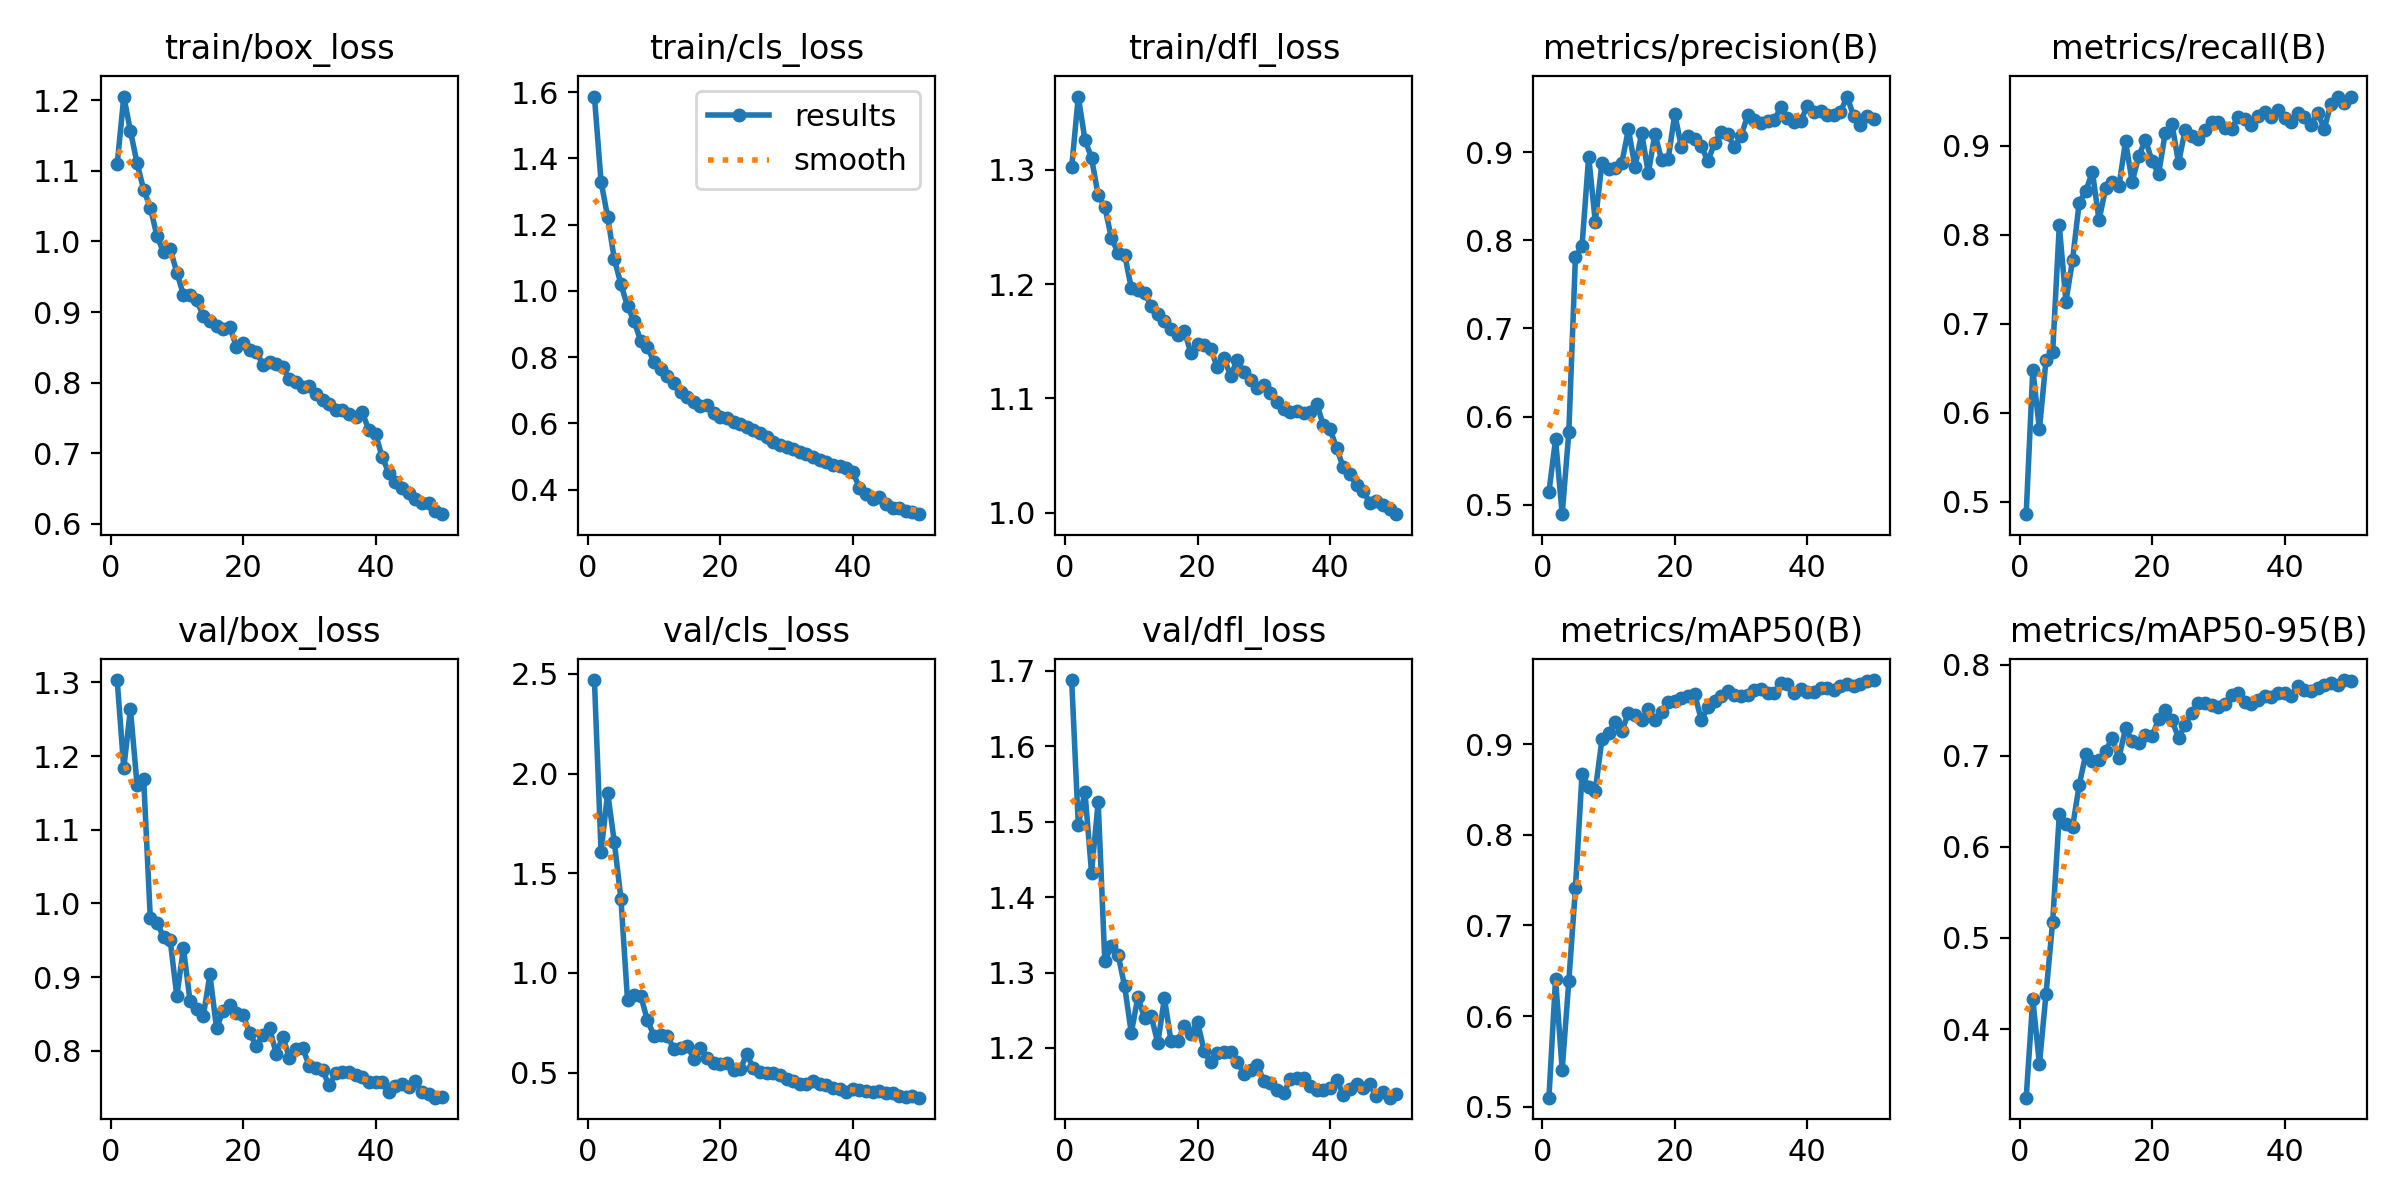

The table this chart was drawn from, first rows:
epoch, time, train/box_loss, train/cls_loss, train/dfl_loss, metrics/precision(B), metrics/recall(B), metrics/mAP50(B), metrics/mAP50-95(B), val/box_loss, val/cls_loss, val/dfl_loss, lr/pg0, lr/pg1, lr/pg2
1, 163.5, 1.109, 1.587, 1.302, 0.5143, 0.4859, 0.5101, 0.3246, 1.303, 2.469, 1.688, 0.0004153, 0.0004153, 0.0004153
2, 311.3, 1.205, 1.33, 1.364, 0.574, 0.6483, 0.6413, 0.4326, 1.184, 1.609, 1.496, 0.0008155, 0.0008155, 0.0008155
3, 458.6, 1.156, 1.223, 1.326, 0.4892, 0.5812, 0.5409, 0.3616, 1.263, 1.904, 1.54, 0.001199, 0.001199, 0.001199
4, 604.3, 1.111, 1.097, 1.31, 0.5819, 0.6594, 0.6382, 0.4389, 1.161, 1.657, 1.433, 0.001176, 0.001176, 0.001176
5, 753.3, 1.073, 1.02, 1.278, 0.7809, 0.6681, 0.741, 0.5179, 1.169, 1.372, 1.526, 0.001151, 0.001151, 0.001151
6, 899.9, 1.048, 0.9531, 1.268, 0.794, 0.8103, 0.8673, 0.6357, 0.9797, 0.8625, 1.315, 0.001126, 0.001126, 0.001126
7, 1047, 1.008, 0.9089, 1.24, 0.8948, 0.7246, 0.853, 0.6254, 0.974, 0.8895, 1.335, 0.001102, 0.001102, 0.001102
8, 1192, 0.9845, 0.8478, 1.228, 0.8209, 0.7712, 0.8488, 0.6218, 0.9545, 0.8847, 1.324, 0.001077, 0.001077, 0.001077
9, 1337, 0.9899, 0.8307, 1.225, 0.8875, 0.8357, 0.9052, 0.6675, 0.9505, 0.7624, 1.282, 0.001052, 0.001052, 0.001052
10, 1482, 0.956, 0.7846, 1.197, 0.8806, 0.8491, 0.9118, 0.7019, 0.8745, 0.6859, 1.22, 0.001027, 0.001027, 0.001027
11, 1628, 0.9248, 0.7652, 1.194, 0.8815, 0.8702, 0.9242, 0.6943, 0.9389, 0.6872, 1.268, 0.001002, 0.001002, 0.001002
12, 1774, 0.9242, 0.7421, 1.192, 0.8875, 0.8162, 0.9145, 0.6954, 0.8678, 0.6847, 1.239, 0.0009778, 0.0009778, 0.0009778
13, 1919, 0.9165, 0.7217, 1.181, 0.9258, 0.8518, 0.9342, 0.7053, 0.8561, 0.6186, 1.243, 0.000953, 0.000953, 0.000953
14, 2065, 0.8949, 0.6941, 1.174, 0.883, 0.8593, 0.9324, 0.7194, 0.847, 0.6252, 1.206, 0.0009283, 0.0009283, 0.0009283
15, 2214, 0.8869, 0.6786, 1.168, 0.9215, 0.8542, 0.9271, 0.6976, 0.9036, 0.6339, 1.266, 0.0009035, 0.0009035, 0.0009035
16, 2359, 0.8804, 0.6635, 1.16, 0.8763, 0.9045, 0.9388, 0.73, 0.8303, 0.571, 1.209, 0.0008787, 0.0008787, 0.0008787
17, 2505, 0.8755, 0.6537, 1.155, 0.9207, 0.8593, 0.9263, 0.7164, 0.8546, 0.624, 1.21, 0.000854, 0.000854, 0.000854
18, 2650, 0.8792, 0.6545, 1.159, 0.8915, 0.888, 0.9354, 0.7136, 0.8626, 0.576, 1.229, 0.0008293, 0.0008293, 0.0008293
19, 2794, 0.8509, 0.6309, 1.139, 0.892, 0.9067, 0.9462, 0.7224, 0.8514, 0.5496, 1.219, 0.0008045, 0.0008045, 0.0008045
20, 2940, 0.8562, 0.6202, 1.148, 0.9433, 0.8823, 0.9478, 0.7217, 0.8485, 0.5432, 1.234, 0.0007797, 0.0007797, 0.0007797
21, 3085, 0.8469, 0.6175, 1.147, 0.9055, 0.8683, 0.9509, 0.7399, 0.8243, 0.5464, 1.196, 0.000755, 0.000755, 0.000755
22, 3235, 0.8441, 0.6048, 1.143, 0.9182, 0.9144, 0.9527, 0.7498, 0.8061, 0.5131, 1.181, 0.0007302, 0.0007302, 0.0007302
23, 3382, 0.8255, 0.599, 1.127, 0.9143, 0.9245, 0.9552, 0.7387, 0.8208, 0.516, 1.194, 0.0007055, 0.0007055, 0.0007055
24, 3526, 0.8286, 0.5888, 1.135, 0.907, 0.8805, 0.9267, 0.7197, 0.8311, 0.5925, 1.195, 0.0006808, 0.0006808, 0.0006808
25, 3671, 0.8258, 0.5798, 1.12, 0.8897, 0.9179, 0.9408, 0.7339, 0.796, 0.5211, 1.194, 0.000656, 0.000656, 0.000656
26, 3816, 0.8216, 0.5703, 1.134, 0.9102, 0.9103, 0.9478, 0.7469, 0.8189, 0.5014, 1.182, 0.0006312, 0.0006312, 0.0006312
27, 3962, 0.8052, 0.5581, 1.123, 0.923, 0.9072, 0.9531, 0.7576, 0.7904, 0.4997, 1.166, 0.0006065, 0.0006065, 0.0006065
28, 4109, 0.8014, 0.5429, 1.116, 0.9201, 0.9178, 0.9582, 0.7573, 0.8026, 0.4976, 1.171, 0.0005818, 0.0005818, 0.0005818
29, 4255, 0.7936, 0.5359, 1.109, 0.9053, 0.9267, 0.9543, 0.7551, 0.8032, 0.4899, 1.178, 0.000557, 0.000557, 0.000557
30, 4400, 0.7955, 0.5297, 1.112, 0.9183, 0.926, 0.9531, 0.7531, 0.7799, 0.4665, 1.156, 0.0005322, 0.0005322, 0.0005322
31, 4546, 0.7844, 0.5217, 1.105, 0.9416, 0.9194, 0.9547, 0.7568, 0.7773, 0.4573, 1.153, 0.0005075, 0.0005075, 0.0005075
32, 4696, 0.7752, 0.5143, 1.097, 0.9367, 0.9182, 0.9596, 0.7668, 0.7733, 0.4423, 1.144, 0.0004827, 0.0004827, 0.0004827
33, 4843, 0.7699, 0.5093, 1.091, 0.9328, 0.9323, 0.9611, 0.7693, 0.753, 0.4433, 1.14, 0.000458, 0.000458, 0.000458
34, 4990, 0.7612, 0.4995, 1.088, 0.9348, 0.9301, 0.9568, 0.7587, 0.7694, 0.4568, 1.158, 0.0004332, 0.0004332, 0.0004332
35, 5135, 0.7615, 0.4903, 1.089, 0.9359, 0.9231, 0.9565, 0.7571, 0.7715, 0.4435, 1.16, 0.0004085, 0.0004085, 0.0004085
36, 5280, 0.7564, 0.4848, 1.087, 0.9509, 0.9331, 0.9671, 0.7616, 0.7705, 0.4374, 1.16, 0.0003837, 0.0003837, 0.0003837
37, 5424, 0.7508, 0.4732, 1.088, 0.9393, 0.9378, 0.9668, 0.7661, 0.7673, 0.4211, 1.15, 0.000359, 0.000359, 0.000359
38, 5568, 0.7583, 0.4724, 1.095, 0.9341, 0.9323, 0.9565, 0.7645, 0.764, 0.4175, 1.144, 0.0003343, 0.0003343, 0.0003343
39, 5713, 0.7326, 0.4643, 1.076, 0.9349, 0.9401, 0.9606, 0.7688, 0.7582, 0.401, 1.145, 0.0003095, 0.0003095, 0.0003095
40, 5859, 0.7273, 0.4545, 1.073, 0.9525, 0.9311, 0.9571, 0.7685, 0.757, 0.4195, 1.148, 0.0002848, 0.0002848, 0.0002848
41, 6005, 0.6951, 0.4058, 1.056, 0.9461, 0.9268, 0.9572, 0.7655, 0.757, 0.4136, 1.158, 0.00026, 0.00026, 0.00026
42, 6151, 0.6724, 0.3876, 1.04, 0.9462, 0.936, 0.9623, 0.776, 0.7434, 0.4079, 1.138, 0.0002352, 0.0002352, 0.0002352
43, 6303, 0.6599, 0.3715, 1.034, 0.9426, 0.9321, 0.9615, 0.7718, 0.7519, 0.4021, 1.146, 0.0002105, 0.0002105, 0.0002105
44, 6447, 0.6515, 0.3789, 1.024, 0.9426, 0.9235, 0.9595, 0.7708, 0.7548, 0.4091, 1.153, 0.0001857, 0.0001857, 0.0001857
45, 6593, 0.6446, 0.3575, 1.019, 0.9454, 0.9364, 0.9637, 0.7738, 0.7502, 0.3978, 1.146, 0.000161, 0.000161, 0.000161
46, 6738, 0.635, 0.3455, 1.009, 0.9631, 0.919, 0.9667, 0.7778, 0.7589, 0.3971, 1.152, 0.0001363, 0.0001363, 0.0001363
47, 6884, 0.6302, 0.3445, 1.01, 0.9412, 0.9468, 0.9637, 0.7803, 0.7436, 0.3826, 1.136, 0.0001115, 0.0001115, 0.0001115
48, 7030, 0.6292, 0.3351, 1.007, 0.9305, 0.955, 0.9665, 0.7778, 0.7407, 0.3793, 1.142, 8.675e-05, 8.675e-05, 8.675e-05
49, 7175, 0.6184, 0.3328, 1.003, 0.9413, 0.9477, 0.9698, 0.783, 0.7363, 0.3812, 1.134, 6.2e-05, 6.2e-05, 6.2e-05
50, 7321, 0.6139, 0.3261, 0.9987, 0.9371, 0.954, 0.9706, 0.7819, 0.7371, 0.3746, 1.139, 3.725e-05, 3.725e-05, 3.725e-05
